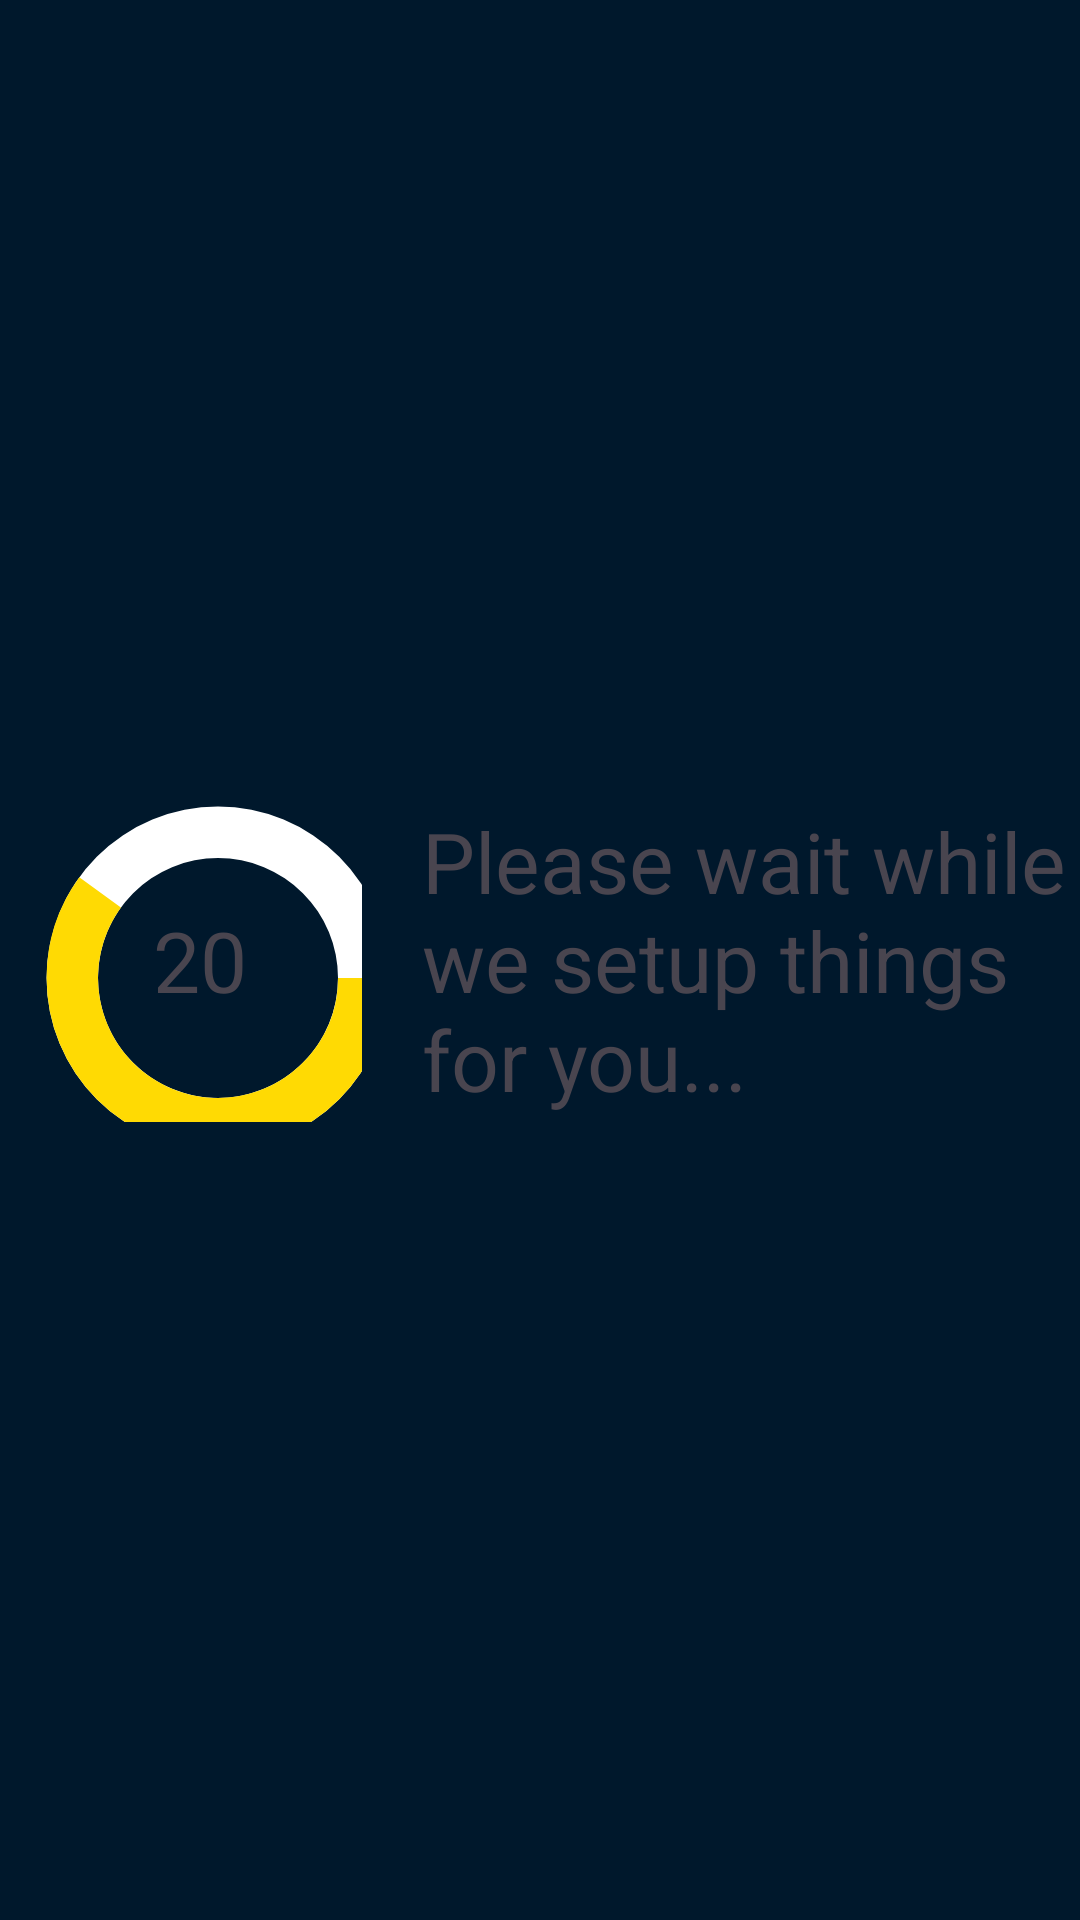

Write the Android layout XML for this screen, with the resource values it uses.
<!-- AndroidManifest.xml: application theme Theme.RoboTeacher -->
<!-- res/layout/layout_countdown_dialog.xml -->
<?xml version="1.0" encoding="utf-8"?>
<androidx.constraintlayout.widget.ConstraintLayout xmlns:android="http://schemas.android.com/apk/res/android"
    android:layout_width="match_parent"
    android:layout_height="match_parent"
    xmlns:app="http://schemas.android.com/apk/res-auto">

    <ProgressBar
        android:id="@+id/progressRing"
        android:indeterminateOnly="false"
        android:layout_width="0dp"
        android:layout_height="0dp"
        app:layout_constraintWidth_percent="0.30"
        app:layout_constraintDimensionRatio="1:1"
        android:progressDrawable="@drawable/countdown_status_progress"
        android:max="100"
        android:progress="60"
        app:layout_constraintStart_toStartOf="parent"
        app:layout_constraintEnd_toEndOf="parent"
        app:layout_constraintTop_toTopOf="parent"
        app:layout_constraintBottom_toBottomOf="parent"
        app:layout_constraintHorizontal_bias="0.05"
        />

    <TextView
        android:layout_width="0dp"
        android:layout_height="0dp"
        app:layout_constraintStart_toEndOf="@id/progressRing"
        app:layout_constraintTop_toTopOf="@id/progressRing"
        app:layout_constraintBottom_toBottomOf="@id/progressRing"
        app:layout_constraintEnd_toEndOf="parent"
        app:layout_constrainedWidth="true"
        app:layout_constrainedHeight="true"
        android:gravity="center|start"
        android:textDirection="ltr"
        android:textSize="28sp"
        android:layout_marginStart="20dp"
        android:text="Please wait while we setup things for you..."
        android:id="@+id/progress_msg"/>

    <TextView
        android:layout_width="wrap_content"
        android:layout_height="wrap_content"
        app:layout_constraintStart_toStartOf="@id/progressRing"
        app:layout_constraintTop_toTopOf="@id/progressRing"
        app:layout_constraintBottom_toBottomOf="@id/progressRing"
        app:layout_constraintEnd_toEndOf="@id/progressRing"
        app:layout_constrainedWidth="true"
        app:layout_constrainedHeight="true"
        android:textSize="28sp"
        android:id="@+id/progress_text"
        android:text="20"/>

</androidx.constraintlayout.widget.ConstraintLayout>
<!-- resources referenced by this layout -->
<resources>
  <!-- drawable countdown_status_progress (drawable) -->
  <layer-list xmlns:android="http://schemas.android.com/apk/res/android">
  
      <item
          android:width="@dimen/default_width_countdown"
          android:height="@dimen/default_height_countdown">
  
          <shape android:shape="ring"
              android:innerRadiusRatio="3"
              android:thicknessRatio="7"
              android:useLevel="false"
              >
  
              <solid android:color="@color/white"/>
          </shape>
  
  
  
      </item>
  
      <item
          android:width="@dimen/default_width_countdown"
          android:height="@dimen/default_height_countdown">
  
          <shape android:shape="ring"
              android:innerRadiusRatio="3"
              android:thicknessRatio="7"
              android:useLevel="true"
              >
  
              <solid android:color="@color/yellow_panda_logo_color"/>
          </shape>
  
  
  
      </item>
  
  </layer-list>
  <style name="Theme.RoboTeacher" parent="Base.Theme.RoboTeacher" />
  <dimen name="default_width_countdown">120dp</dimen>
  <dimen name="default_height_countdown">120dp</dimen>
  <color name="white">#FFFFFFFF</color>
  <color name="yellow_panda_logo_color">#FFDA03</color>
  <style name="Base.Theme.RoboTeacher" parent="Theme.Material3.DayNight.NoActionBar">
  
          <item name="android:windowBackground">@color/window_background</item>
          <item name="colorControlHighlight">@color/white</item>
          
          
      </style>
  <color name="window_background">#00182C</color>
</resources>
